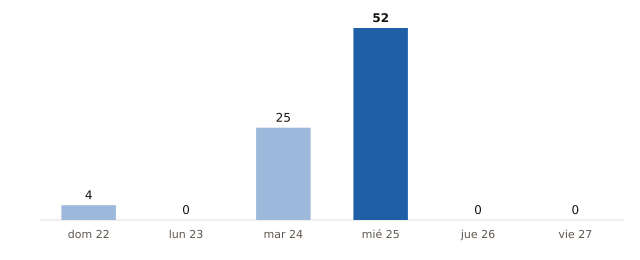

Source data for this figure (header and first rows):
fecha, municipios_prob_90_o_mas
2026-11-22, 4
2026-11-23, 0
2026-11-24, 25
2026-11-25, 52
2026-11-26, 0
2026-11-27, 0
